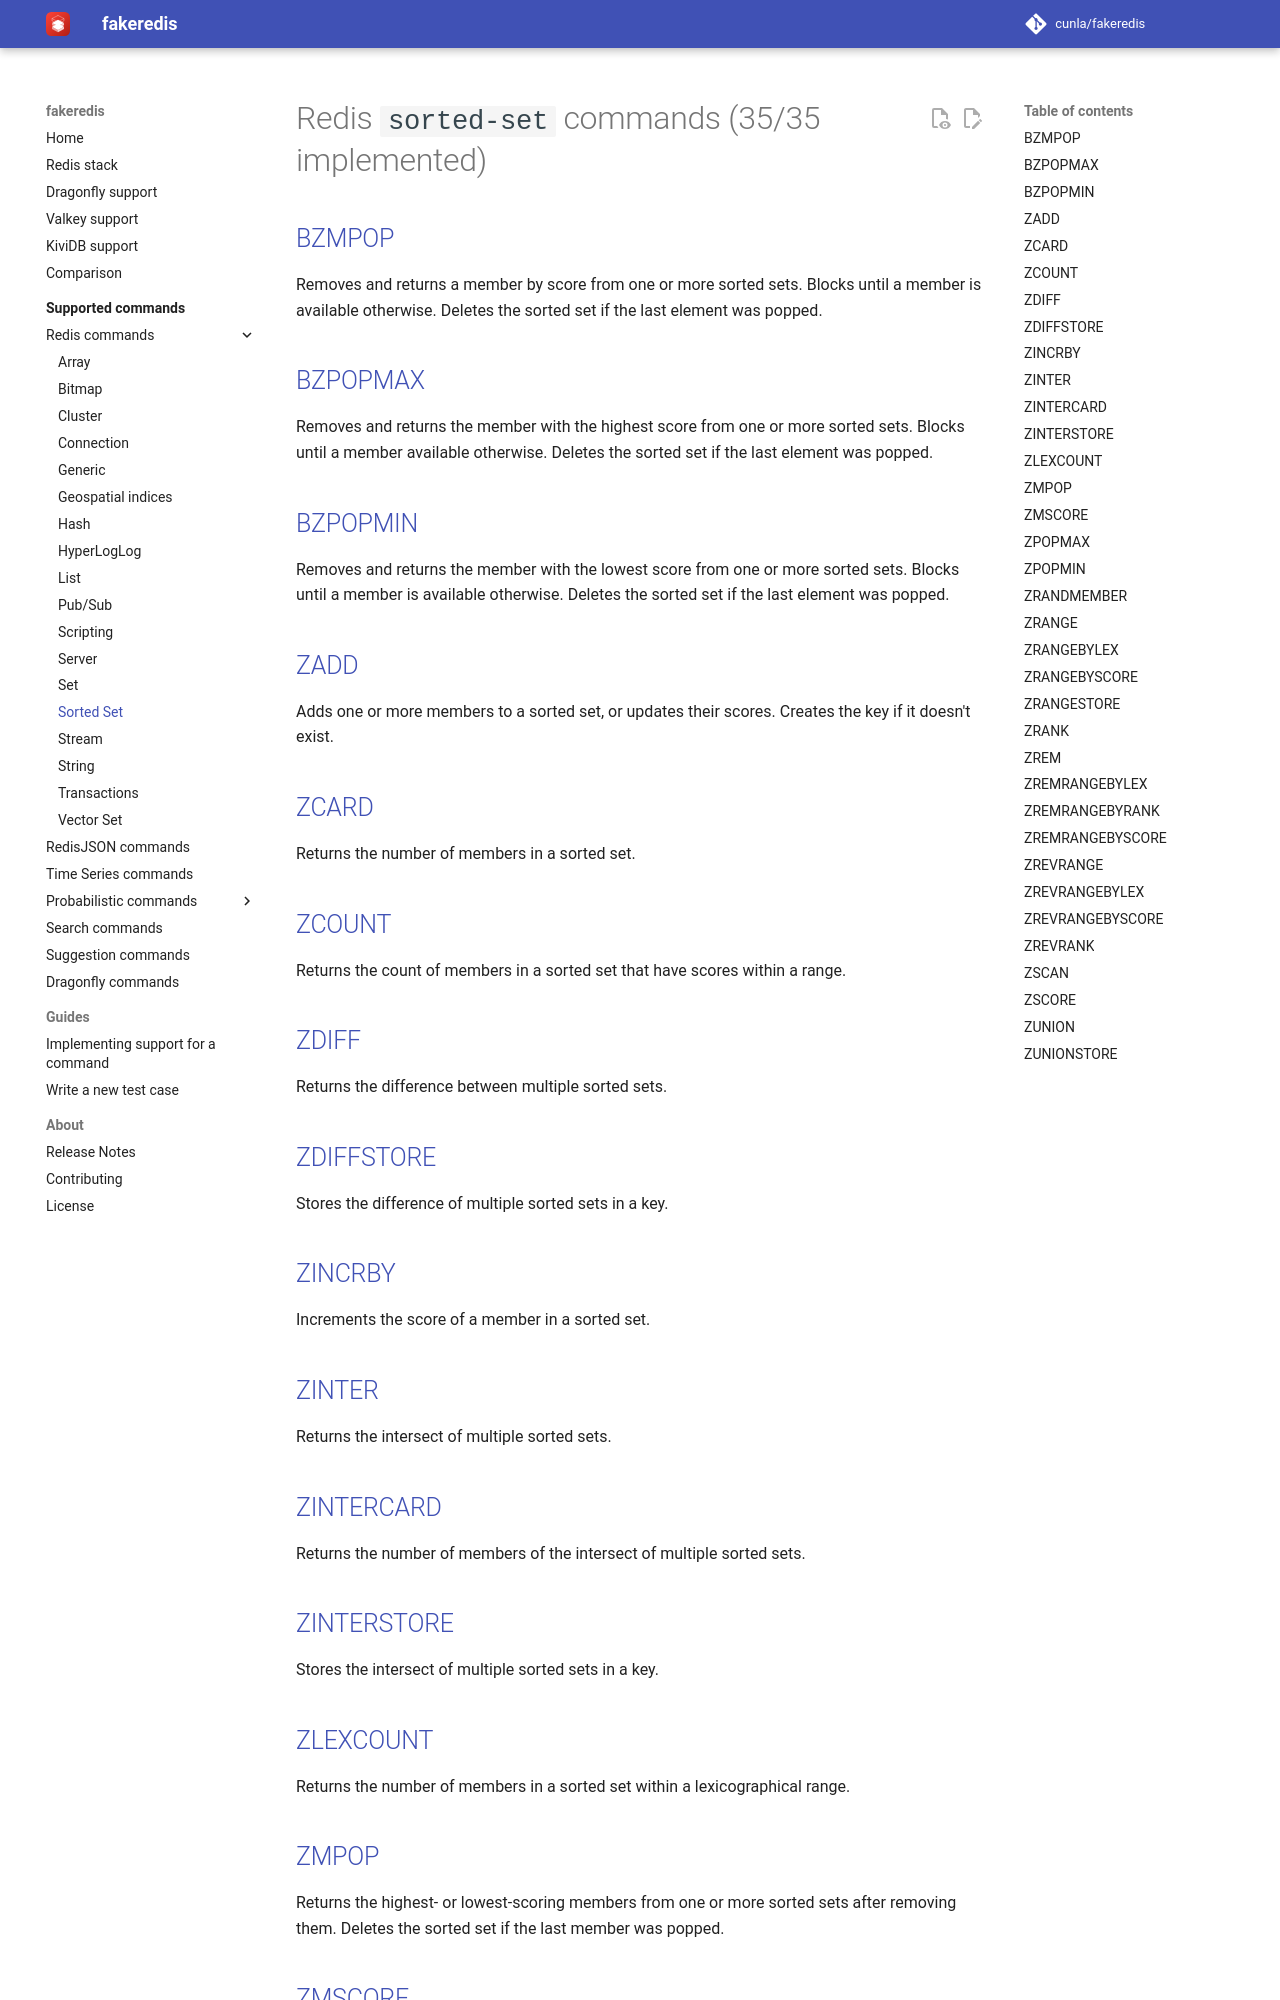

repository: cunla/fakeredis-py · page: supported-commands/Redis/SORTED-SET/index.html · generator: mkdocs

# Redis `sorted-set` commands (35/35 implemented)

## [BZMPOP](https://redis.io/commands/bzmpop/)

Removes and returns a member by score from one or more sorted sets. Blocks until a member is available otherwise. Deletes the sorted set if the last element was popped.

## [BZPOPMAX](https://redis.io/commands/bzpopmax/)

Removes and returns the member with the highest score from one or more sorted sets. Blocks until a member available otherwise.  Deletes the sorted set if the last element was popped.

## [BZPOPMIN](https://redis.io/commands/bzpopmin/)

Removes and returns the member with the lowest score from one or more sorted sets. Blocks until a member is available otherwise. Deletes the sorted set if the last element was popped.

## [ZADD](https://redis.io/commands/zadd/)

Adds one or more members to a sorted set, or updates their scores. Creates the key if it doesn't exist.

## [ZCARD](https://redis.io/commands/zcard/)

Returns the number of members in a sorted set.

## [ZCOUNT](https://redis.io/commands/zcount/)

Returns the count of members in a sorted set that have scores within a range.

## [ZDIFF](https://redis.io/commands/zdiff/)

Returns the difference between multiple sorted sets.

## [ZDIFFSTORE](https://redis.io/commands/zdiffstore/)

Stores the difference of multiple sorted sets in a key.

## [ZINCRBY](https://redis.io/commands/zincrby/)

Increments the score of a member in a sorted set.

## [ZINTER](https://redis.io/commands/zinter/)

Returns the intersect of multiple sorted sets.

## [ZINTERCARD](https://redis.io/commands/zintercard/)

Returns the number of members of the intersect of multiple sorted sets.

## [ZINTERSTORE](https://redis.io/commands/zinterstore/)

Stores the intersect of multiple sorted sets in a key.

## [ZLEXCOUNT](https://redis.io/commands/zlexcount/)

Returns the number of members in a sorted set within a lexicographical range.
